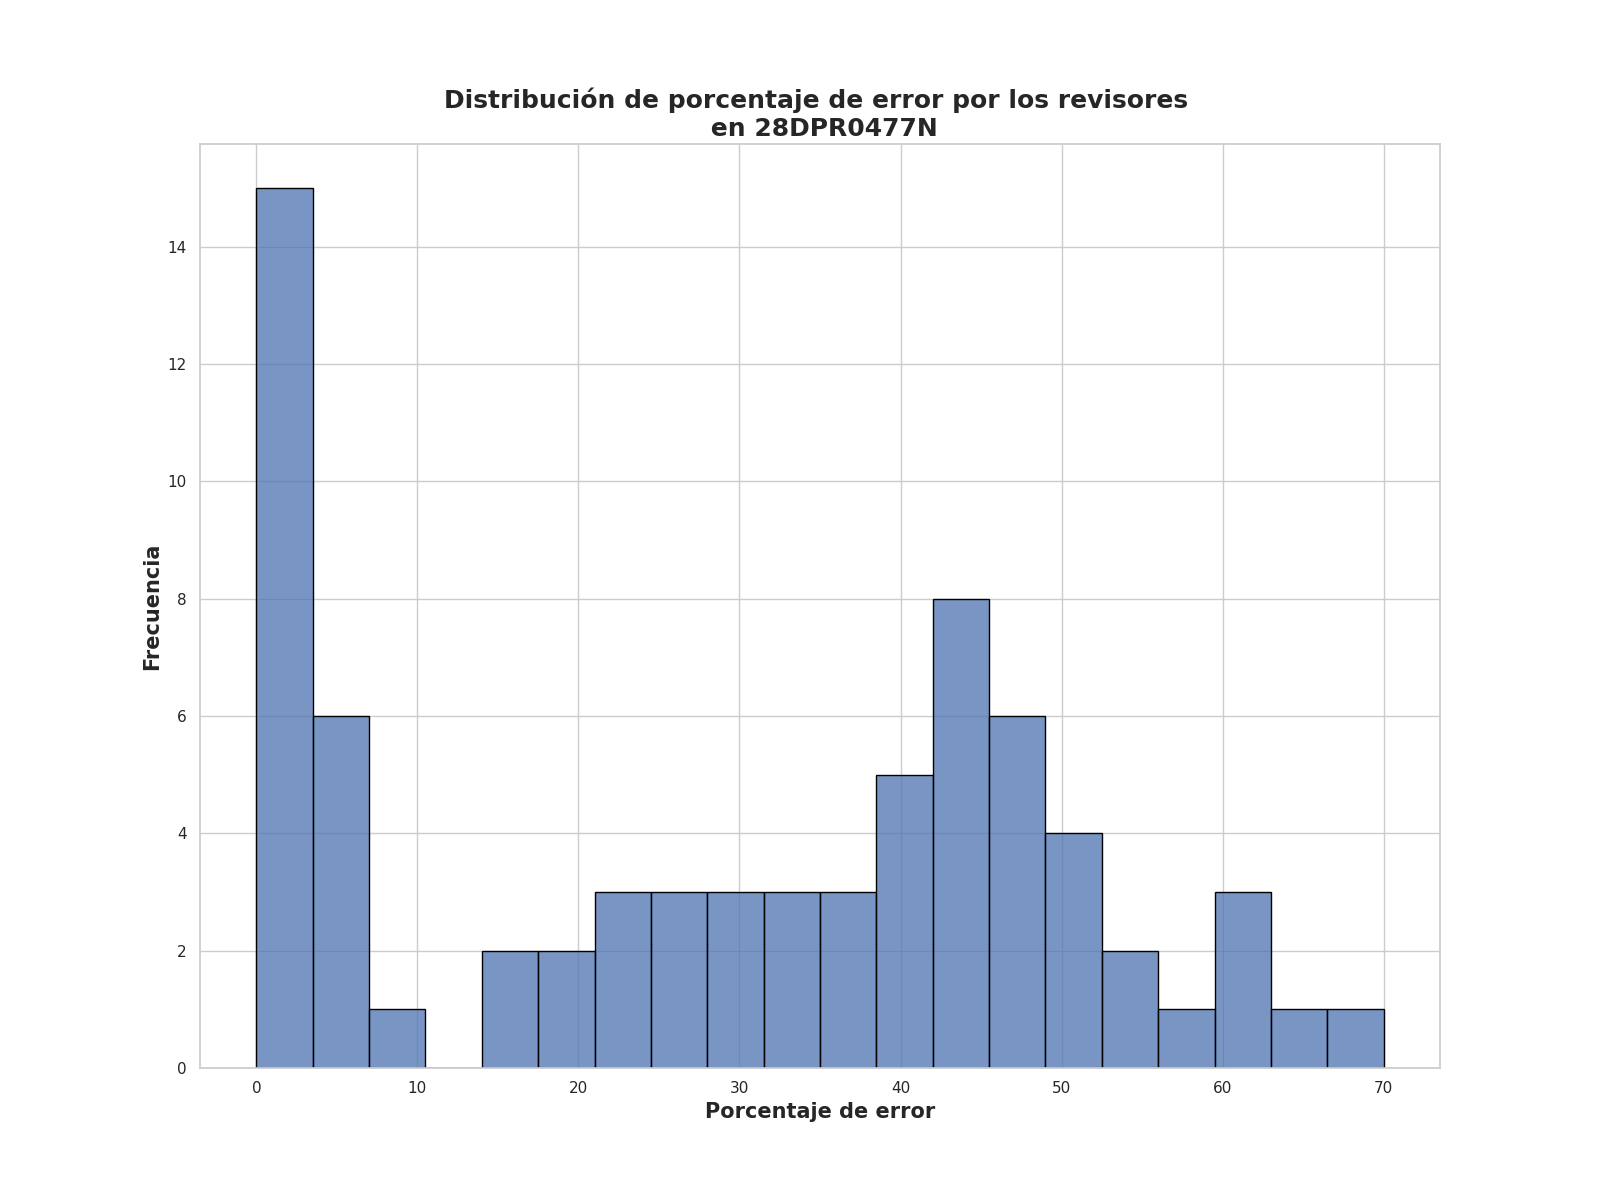

The data file committed next to this chart (first rows):
Porcentaje de error de revisores, Frecuencia
0.0, 7
42.25, 4
5.25, 3
2.0, 3
2.5, 3
41.0, 2
51.25, 2
1.25, 2
42.75, 2
38.0, 1
64.75, 1
40.75, 1
31.25, 1
14.75, 1
47.5, 1
27.0, 1
20.0, 1
45.5, 1
48.5, 1
23.5, 1
20.25, 1
38.75, 1
32.0, 1
70.0, 1
6.25, 1
46.25, 1
31.75, 1
4.0, 1
48.75, 1
36.5, 1
26.5, 1
30.25, 1
44.0, 1
46.5, 1
3.75, 1
52.0, 1
38.25, 1
9.25, 1
14.5, 1
23.0, 1
26.0, 1
42.5, 1
23.75, 1
32.25, 1
50.25, 1
54.5, 1
28.25, 1
61.0, 1
53.5, 1
56.0, 1
60.5, 1
61.25, 1
40.0, 1
